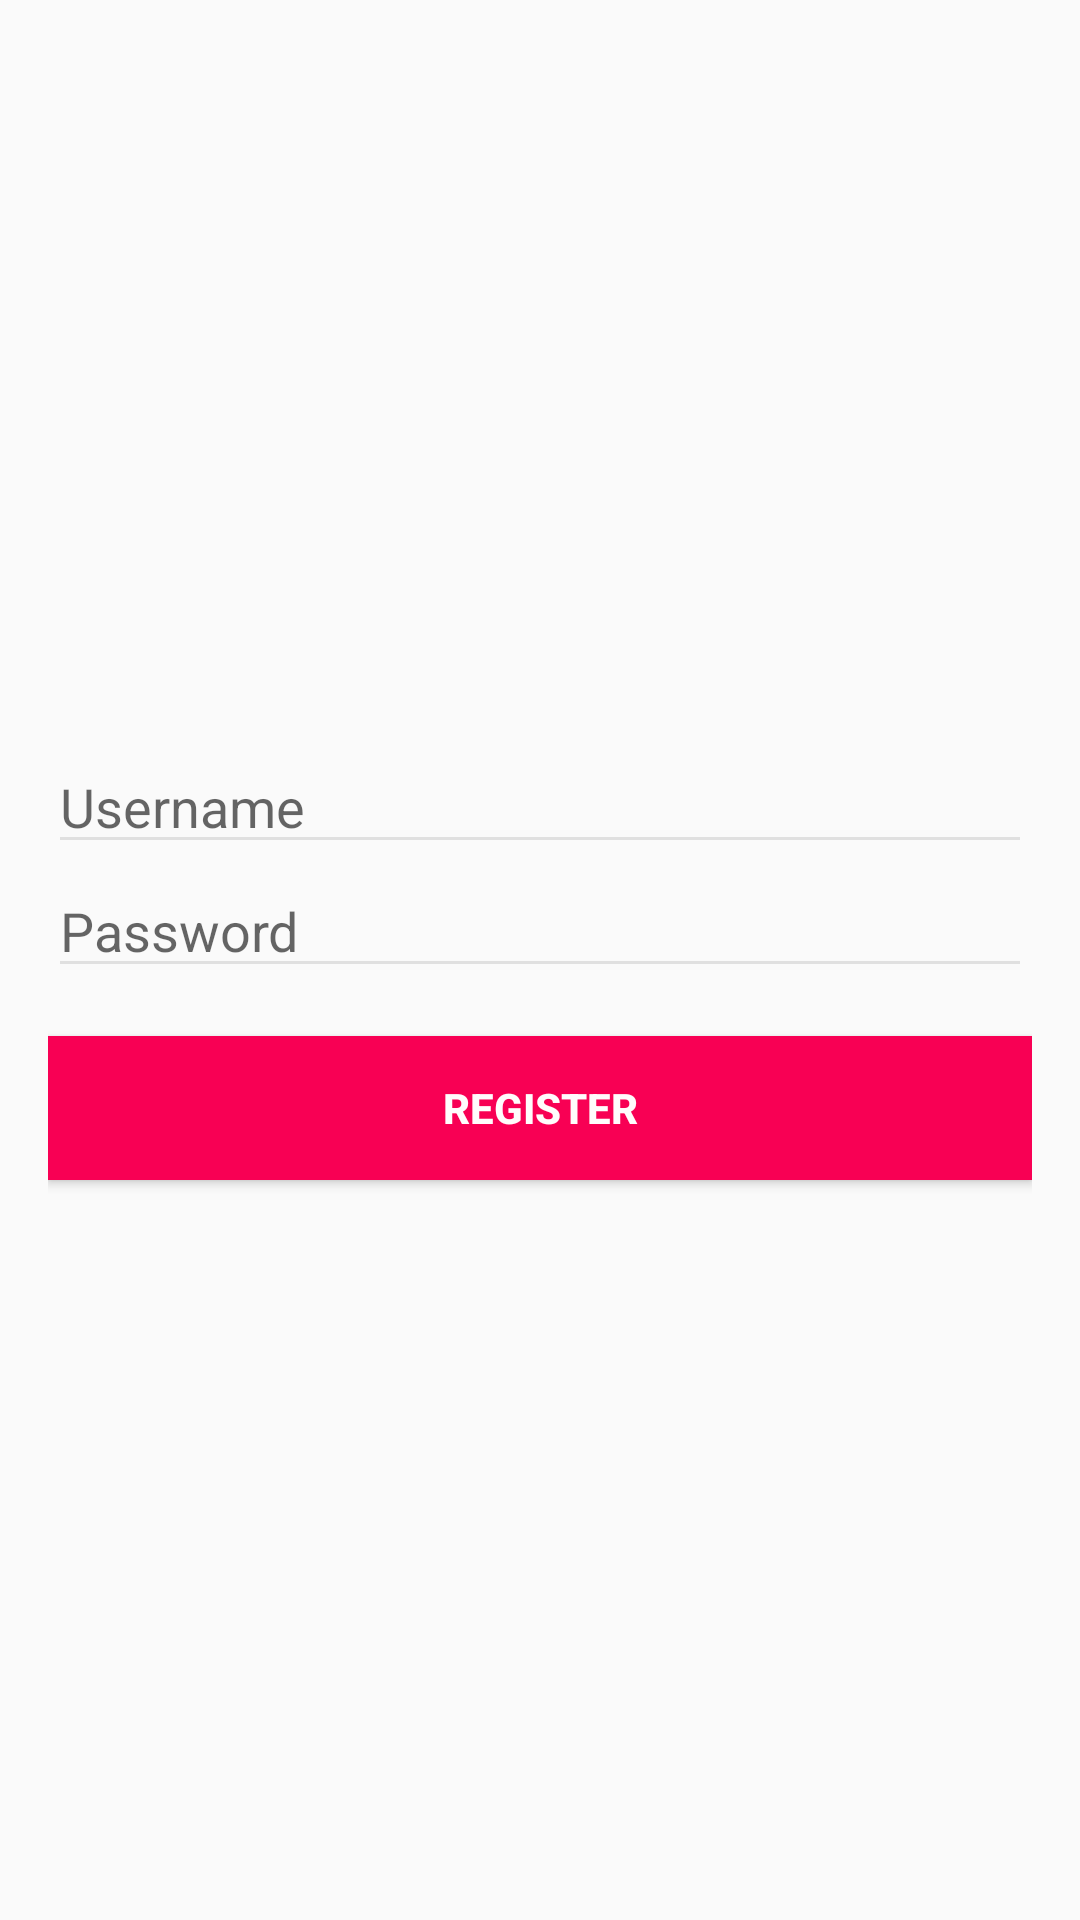

This screen was rendered from an Android layout file. Write that file and the resources it references.
<!-- AndroidManifest.xml: application theme AppTheme -->
<!-- res/layout/activity_register.xml -->
<LinearLayout xmlns:android="http://schemas.android.com/apk/res/android"
    xmlns:tools="http://schemas.android.com/tools"
    android:layout_width="match_parent"
    android:layout_height="match_parent"
    android:gravity="center"
    android:orientation="vertical"
    android:paddingBottom="16dp"
    android:paddingLeft="16dp"
    android:paddingRight="16dp"
    android:paddingTop="16dp"
    android:background="@color/colorBackground"
    tools:context="com.example.marcel.eRegister.RegisterActivity">

    <EditText
        android:id="@+id/registerUsername"
        android:layout_width="match_parent"
        android:layout_height="wrap_content"
        android:ems="10"
        android:hint="Username"
        android:inputType="textPersonName" />

    <EditText
        android:id="@+id/registerPassword"
        android:layout_width="match_parent"
        android:layout_height="wrap_content"
        android:ems="10"
        android:hint="Password"
        android:inputType="textPassword" />

    <Button
        android:id="@+id/buttonRegister"
        style="@style/Widget.AppCompat.Button.Colored"
        android:layout_width="match_parent"
        android:layout_height="wrap_content"
        android:layout_marginTop="16dp"
        android:background="@color/colorPrimaryDark"
        android:elevation="2dp"
        android:text="Register"
        android:textColor="@color/colorWhite"
        android:textStyle="bold" />
</LinearLayout>
<!-- resources referenced by this layout -->
<resources>
  <color name="colorPrimaryDark">#f80054</color>
  <color name="colorWhite">#fffcfc</color>
  <style name="AppTheme" parent="@style/Theme.AppCompat.Light.DarkActionBar">
          
          <item name="colorPrimary">@color/colorPrimary</item>
          <item name="colorPrimaryDark">@color/colorPrimaryDark</item>
          <item name="colorAccent">@color/colorAccent</item>
          <item name="colorControlNormal">@color/colorGrey</item>
          <item name="colorControlActivated">@color/colorWhite</item>
          <item name="colorControlHighlight">@color/colorWhite</item>
      </style>
  <color name="colorPrimary">#f80054</color>
  <color name="colorAccent">#f80054</color>
  <color name="colorGrey">#e0e0e0</color>
</resources>
